pico-8 play session: hold → + tap 🅾, after a click and taps of 🅾, ❎, 🅾+❎, 🅾 in the second before t = 0

[t = 6 s] hold → ~6s, tap 🅾 ~10×
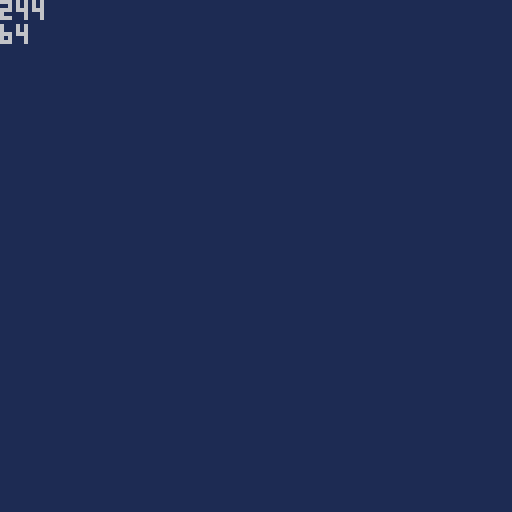

pico-8 cartridge
version 34
__lua__
function _init()
	local initial_x = 64
	local initial_y = 64
	x = initial_x
	y = initial_y
end

function _update()
	if btn(0) //x axis
	then x = x - 1
	end

	if btn(1) //x axis
	then
	x = x + 1
	end
	
	if btn(2) //y axis 
	then y = y - 1
	end

	if btn(3) //y axis
	then y = y + 1
	end

end

music (0) //play background

function _draw()

cls(1)


	if btn(1) //rotating sprites
	then spr(1, x, y) //left

	
	elseif btn(2)
	then spr(2, x, y) //up
	
	elseif btn(3)
	then spr(3, x, y) //up

	elseif btn(0)
	then spr(4, x, y) //up
	
	else //default
	spr(1, x, y)
	end
	
	print(x)//check
	print(y)//check
	
	 
end
__gfx__
000000000000000000ccc00000009000000000000000000000000000000000000000000000000000000000000000000000000000000000000000000000000000
00000000000000000cc0c00000009000000000000000000000000000000000000000000000000000000000000000000000000000000000000000000000000000
00700700000ee0ee0cccc00000009000bb0bb0000000000000000000000000000000000000000000000000000000000000000000000000000000000000000000
000770000000e0e00c00c000009090000b0b00000000000000000000000000000000000000000000000000000000000000000000000000000000000000000000
000770000000ee0e00c0c00009009000b0bb00000000000000000000000000000000000000000000000000000000000000000000000000000000000000000000
00700700eeeeeeee0000c00009999000bbbbbbbb0000000000000000000000000000000000000000000000000000000000000000000000000000000000000000
00000000000000000000c00009909000000000000000000000000000000000000000000000000000000000000000000000000000000000000000000000000000
00000000000000000000c00000999000000000000000000000000000000000000000000000000000000000000000000000000000000000000000000000000000
